Run: headless pygame with SDL's dummy video driver; simulated clock (each Clock.tick advances the game by its frame time, no real sleeping); random seed 0; keys injected as events and as key.get_pressed() state; no mouse input.
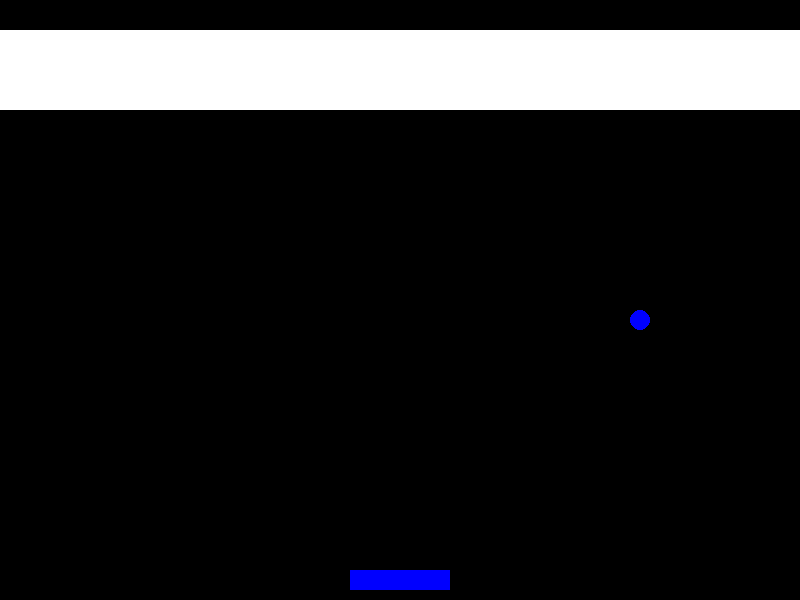
Frame 1 of 3 · flips 1–60 · no input
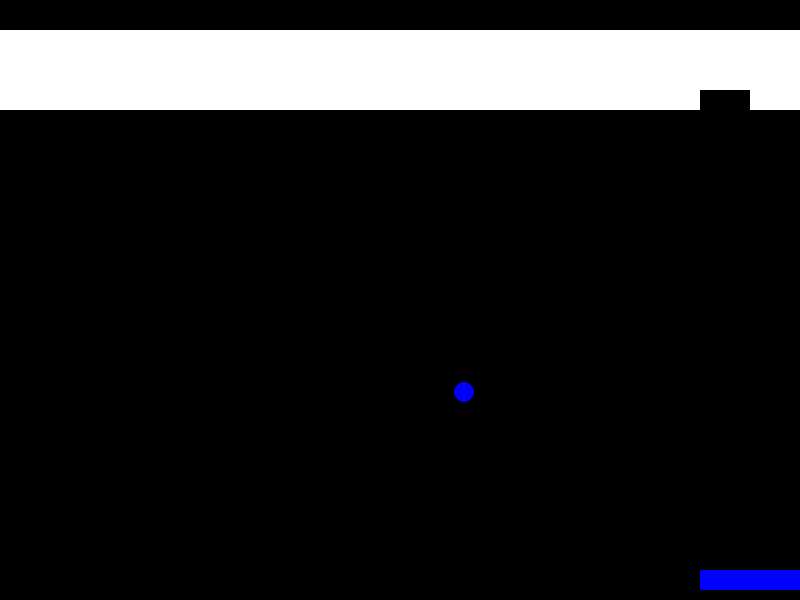
Frame 2 of 3 · flips 61–180 · tapped SPACE, RETURN · held RIGHT (→), D
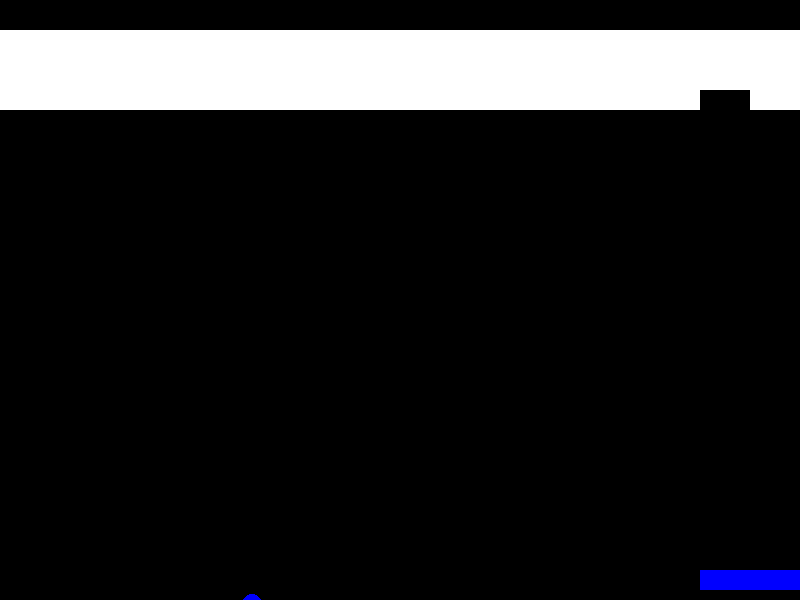
Frame 3 of 3 · flips 181–300 · held DOWN (↓), S (game ended)

The pygame program that drew these frames:

import pygame
import random
import sys

# 초기화
pygame.init()

# 화면 설정
WIDTH, HEIGHT = 800, 600
screen = pygame.display.set_mode((WIDTH, HEIGHT))
pygame.display.set_caption("블록깨기 게임")

# 색상 설정
WHITE = (255, 255, 255)
BLACK = (0, 0, 0)
BLUE = (0, 0, 255)

# 패들 설정
paddle_width, paddle_height = 100, 20
paddle_speed = 7  # 패들 속도를 낮춰 게임 플레이 조절
paddle_x = (WIDTH - paddle_width) // 2
paddle_y = HEIGHT - 30

# 공 설정
ball_radius = 10
ball_speed_x = 4
ball_speed_y = -4
ball_x = WIDTH // 2
ball_y = HEIGHT - 40

# 블록 설정
block_width, block_height = 50, 20
blocks = []
num_blocks_x = WIDTH // block_width
num_blocks_y = 4
for i in range(num_blocks_x):
    for j in range(num_blocks_y):
        block_x = i * block_width
        block_y = j * block_height + 30
        blocks.append(pygame.Rect(block_x, block_y, block_width, block_height))

# 폰트 설정
font = pygame.font.Font(None, 36)

# 게임 루프
clock = pygame.time.Clock()
running = True

while running:
    # 이벤트 처리
    for event in pygame.event.get():
        if event.type == pygame.QUIT:
            running = False

    # 패들 움직임
    keys = pygame.key.get_pressed()
    if keys[pygame.K_LEFT]:
        paddle_x -= paddle_speed
    if keys[pygame.K_RIGHT]:
        paddle_x += paddle_speed
    
    # 패들이 화면 밖으로 나가지 않도록 제한
    paddle_x = max(0, min(WIDTH - paddle_width, paddle_x))

    # 공 움직임
    ball_x += ball_speed_x
    ball_y += ball_speed_y

    # 공이 화면의 경계를 벗어나지 않도록 반사
    if ball_x < ball_radius or ball_x > WIDTH - ball_radius:
        ball_speed_x = -ball_speed_x
    if ball_y < ball_radius:
        ball_speed_y = -ball_speed_y
    elif ball_y > HEIGHT:
        # 공이 화면 하단을 벗어나면 게임 오버
        running = False
        print("게임 오버!")

    # 공과 패들의 충돌 검사
    paddle_rect = pygame.Rect(paddle_x, paddle_y, paddle_width, paddle_height)
    ball_rect = pygame.Rect(ball_x - ball_radius, ball_y - ball_radius, 2 * ball_radius, 2 * ball_radius)
    if paddle_rect.colliderect(ball_rect):
        # 공이 패들에 닿으면 반사
        ball_speed_y = -ball_speed_y

    # 공과 블록의 충돌 검사
    for block in blocks[:]:
        if block.colliderect(ball_rect):
            ball_speed_y = -ball_speed_y
            blocks.remove(block)

    # 화면 지우기
    screen.fill(BLACK)

    # 패들 그리기
    pygame.draw.rect(screen, BLUE, paddle_rect)

    # 공 그리기
    pygame.draw.circle(screen, BLUE, (ball_x, ball_y), ball_radius)

    # 블록 그리기
    for block in blocks:
        pygame.draw.rect(screen, WHITE, block)

    # 화면 업데이트
    pygame.display.flip()

    # 초당 프레임 수를 낮추어 게임이 느리게 실행되도록 설정
    clock.tick(30)

# 게임 종료 시 Pygame 종료
pygame.quit()
